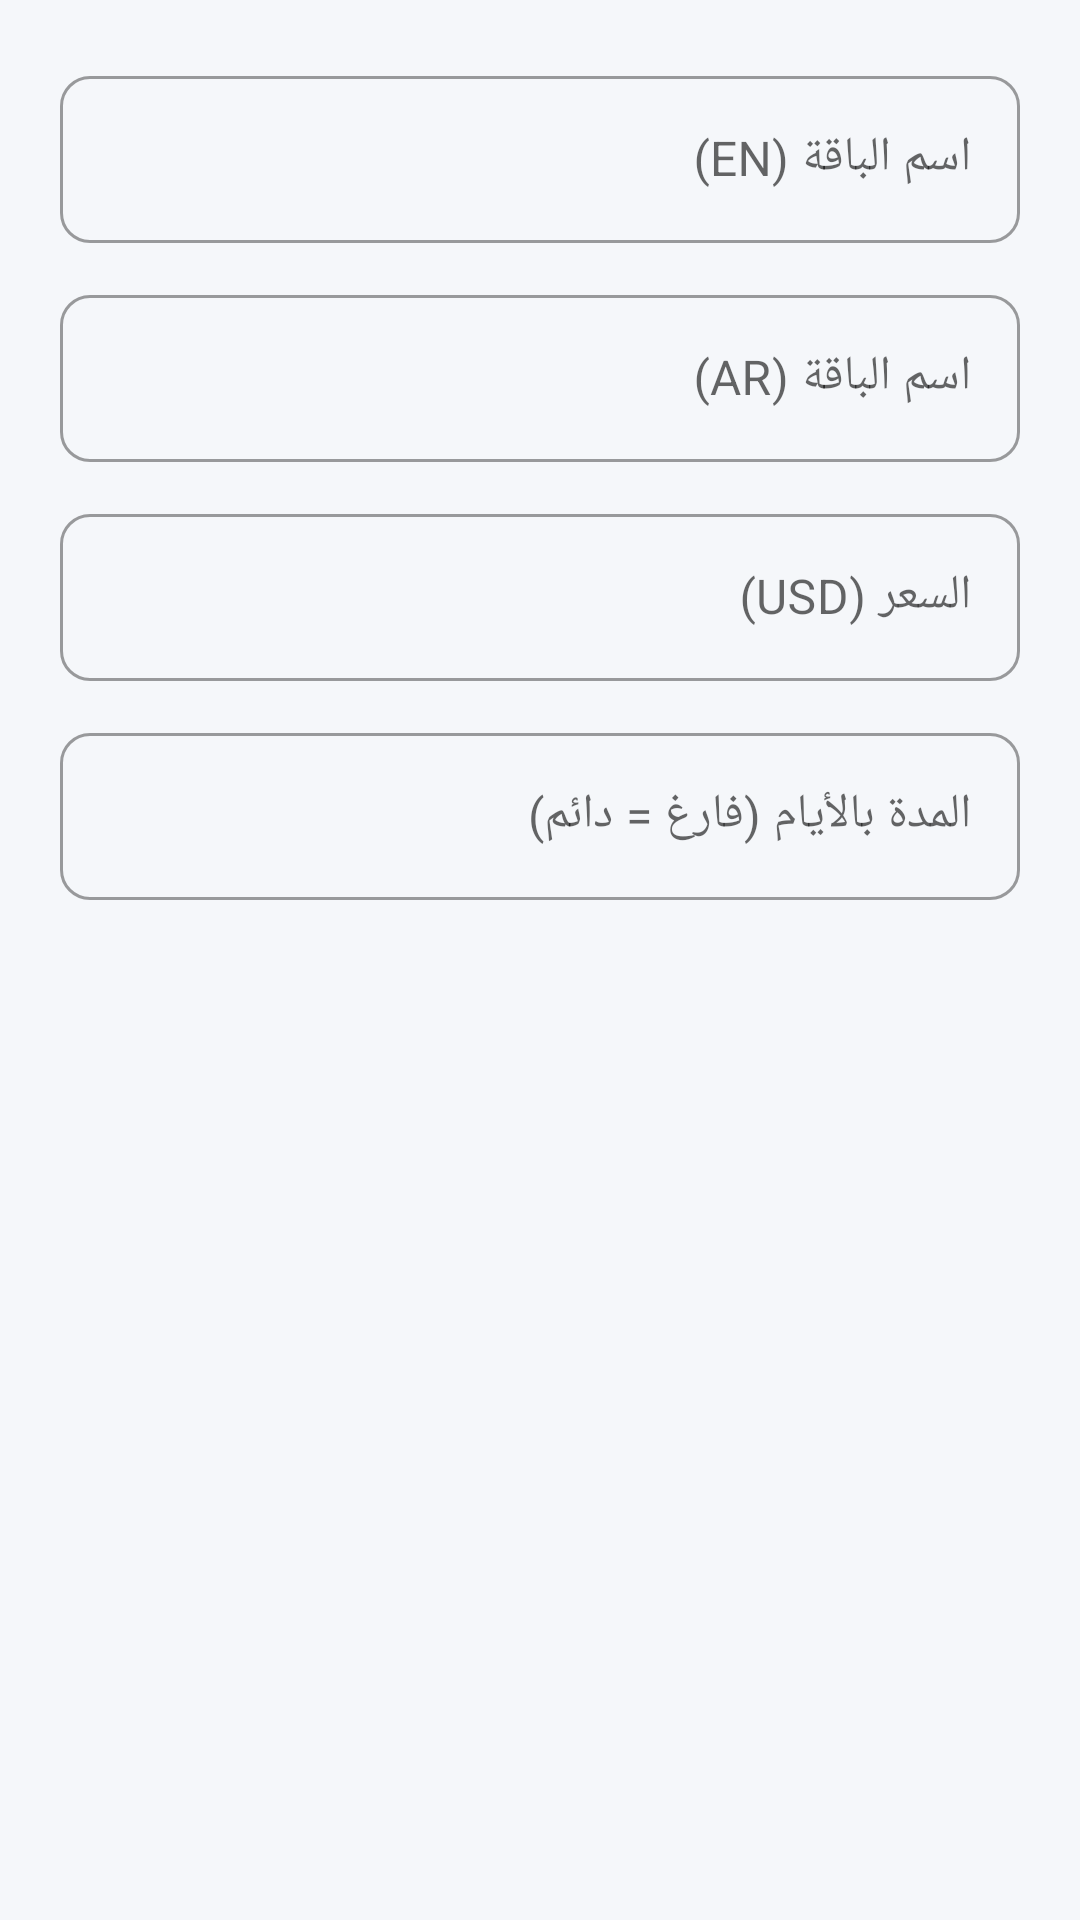

The Android layout XML behind this screen, and the referenced resources:
<!-- AndroidManifest.xml: application theme Theme.VCam -->
<!-- res/layout/dialog_add_plan.xml -->
<?xml version="1.0" encoding="utf-8"?>
<LinearLayout xmlns:android="http://schemas.android.com/apk/res/android"
    xmlns:app="http://schemas.android.com/apk/res-auto"
    android:layout_width="match_parent"
    android:layout_height="wrap_content"
    android:orientation="vertical"
    android:padding="20dp">

    <com.google.android.material.textfield.TextInputLayout
        android:layout_width="match_parent" android:layout_height="wrap_content"
        style="@style/Widget.MaterialComponents.TextInputLayout.OutlinedBox"
        android:hint="اسم الباقة (EN)"
        app:boxCornerRadiusTopStart="10dp" app:boxCornerRadiusTopEnd="10dp"
        app:boxCornerRadiusBottomStart="10dp" app:boxCornerRadiusBottomEnd="10dp"
        android:layout_marginBottom="12dp">
        <com.google.android.material.textfield.TextInputEditText
            android:id="@+id/etPlanName" android:layout_width="match_parent"
            android:layout_height="wrap_content" android:inputType="text"/>
    </com.google.android.material.textfield.TextInputLayout>

    <com.google.android.material.textfield.TextInputLayout
        android:layout_width="match_parent" android:layout_height="wrap_content"
        style="@style/Widget.MaterialComponents.TextInputLayout.OutlinedBox"
        android:hint="اسم الباقة (AR)"
        app:boxCornerRadiusTopStart="10dp" app:boxCornerRadiusTopEnd="10dp"
        app:boxCornerRadiusBottomStart="10dp" app:boxCornerRadiusBottomEnd="10dp"
        android:layout_marginBottom="12dp">
        <com.google.android.material.textfield.TextInputEditText
            android:id="@+id/etPlanNameAr" android:layout_width="match_parent"
            android:layout_height="wrap_content" android:inputType="text"/>
    </com.google.android.material.textfield.TextInputLayout>

    <com.google.android.material.textfield.TextInputLayout
        android:layout_width="match_parent" android:layout_height="wrap_content"
        style="@style/Widget.MaterialComponents.TextInputLayout.OutlinedBox"
        android:hint="السعر (USD)"
        app:boxCornerRadiusTopStart="10dp" app:boxCornerRadiusTopEnd="10dp"
        app:boxCornerRadiusBottomStart="10dp" app:boxCornerRadiusBottomEnd="10dp"
        android:layout_marginBottom="12dp">
        <com.google.android.material.textfield.TextInputEditText
            android:id="@+id/etPlanPrice" android:layout_width="match_parent"
            android:layout_height="wrap_content" android:inputType="numberDecimal"/>
    </com.google.android.material.textfield.TextInputLayout>

    <com.google.android.material.textfield.TextInputLayout
        android:layout_width="match_parent" android:layout_height="wrap_content"
        style="@style/Widget.MaterialComponents.TextInputLayout.OutlinedBox"
        android:hint="المدة بالأيام (فارغ = دائم)"
        app:boxCornerRadiusTopStart="10dp" app:boxCornerRadiusTopEnd="10dp"
        app:boxCornerRadiusBottomStart="10dp" app:boxCornerRadiusBottomEnd="10dp">
        <com.google.android.material.textfield.TextInputEditText
            android:id="@+id/etPlanDuration" android:layout_width="match_parent"
            android:layout_height="wrap_content" android:inputType="number"/>
    </com.google.android.material.textfield.TextInputLayout>

</LinearLayout>
<!-- resources referenced by this layout -->
<resources>
  <style name="Theme.VCam" parent="Theme.MaterialComponents.Light.NoActionBar">
          <item name="colorPrimary">@color/color_primary_brand</item>
          <item name="colorPrimaryDark">@color/color_primary_dark</item>
          <item name="colorAccent">@color/color_primary_brand</item>
          <item name="android:windowBackground">@color/color_bg_light</item>
          <item name="android:statusBarColor">@color/white</item>
          <item name="android:navigationBarColor">@color/white</item>
          <item name="android:windowLightStatusBar">true</item>
          <item name="android:fontFamily">sans-serif</item>
          <item name="materialCardViewStyle">@style/CardView.Material</item>
      </style>
  <color name="color_primary_brand">#1A73E8</color>
  <color name="color_primary_dark">#1557B0</color>
  <color name="color_bg_light">#F5F7FA</color>
  <color name="white">#FFFFFF</color>
  <style name="CardView.Material" parent="Widget.MaterialComponents.CardView">
          <item name="android:checkable">true</item>
          <item name="checkedIconTint">@color/color_primary_brand</item>
      </style>
</resources>
